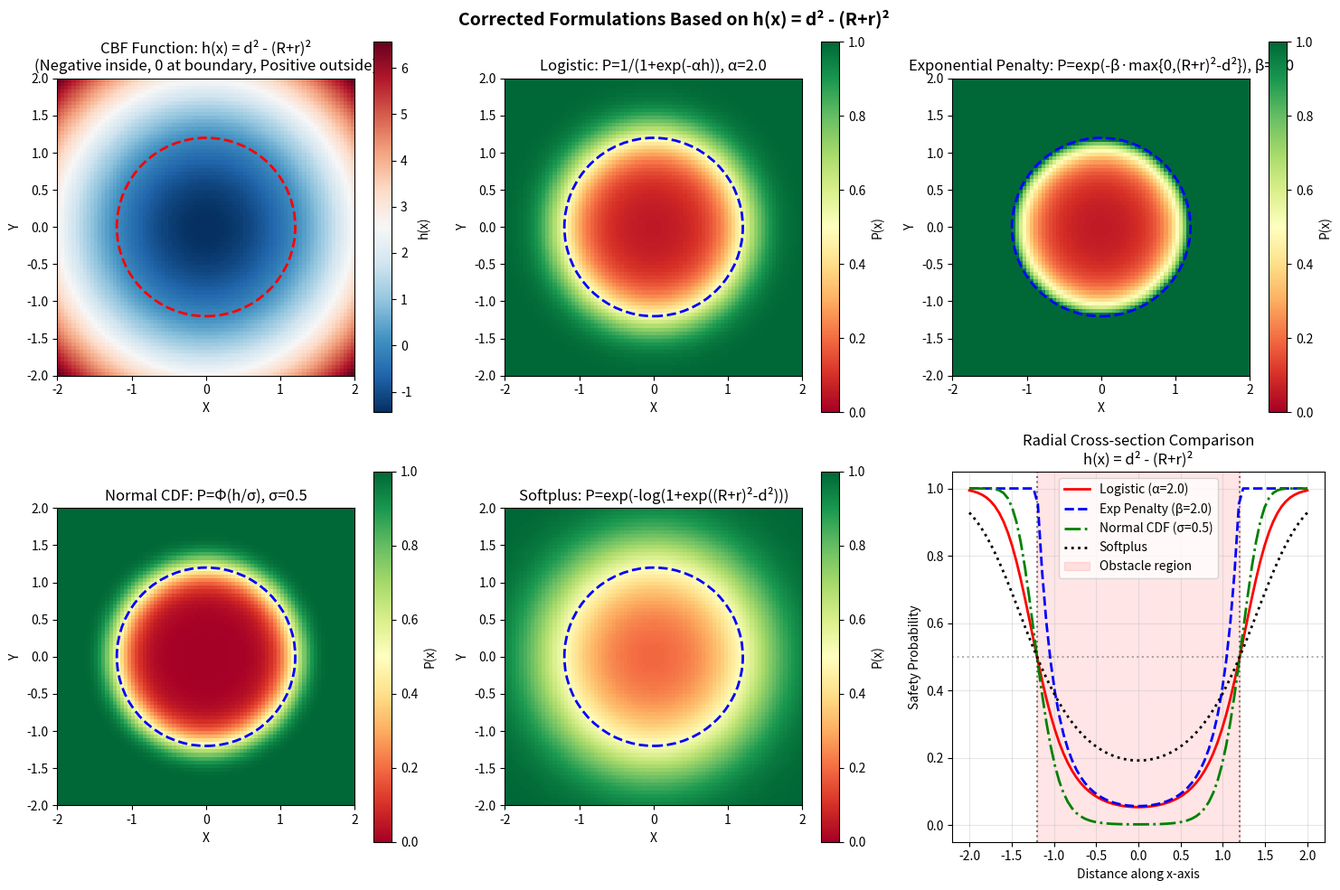

Recreate this plot in Python.
import numpy as np
import matplotlib.pyplot as plt
from matplotlib.patches import Circle
from scipy.stats import norm

class MinBarrierSafetyCorrected:
    """
    Safety probability using corrected versions of barrier functions
    Original idea: b(x) = min{0, d² - (R+r)²}
    But we implement proper probability formulations
    """
    
    def __init__(self, obstacles, robot_radius=0.2, alpha=1.0, beta=1.0, sigma=0.3):
        """
        Parameters:
        -----------
        obstacles : list
            (center_x, center_y, radius)
        robot_radius : float
            Robot radius
        alpha : float
            Scaling factor for sigmoid
        beta : float
            Scaling factor for exponential penalty
        sigma : float
            Uncertainty parameter for CDF
        """
        self.obstacles = obstacles
        self.robot_radius = robot_radius
        self.alpha = alpha
        self.beta = beta
        self.sigma = sigma
    
    def logistic_sigmoid_version(self, position, obstacle):
        """
        Version 1: Logistic sigmoid (recommended)
        
        P(x) = 1 / (1 + exp(-α·(d² - (R+r)²)))
        
        This is the proper probabilistic interpretation
        of the original min barrier idea
        """
        center = np.array(obstacle[:2])
        radius = obstacle[2]
        pos = np.array(position)
        
        d_sq = np.sum((pos - center)**2)
        d_safe_sq = (radius + self.robot_radius)**2
        
        # Logistic function applied to h(x) = d² - d_safe²
        h = d_sq - d_safe_sq
        z = self.alpha * h
        p = 1.0 / (1.0 + np.exp(-z))
        
        return p, h, d_sq, d_safe_sq
    
    def exponential_penalty_version(self, position, obstacle):
        """
        Version 2: Exponential penalty only inside
        
        b(x) = max{0, (R+r)² - d²}
        P(x) = exp(-β·b(x))
        """
        center = np.array(obstacle[:2])
        radius = obstacle[2]
        pos = np.array(position)
        
        d_sq = np.sum((pos - center)**2)
        d_safe_sq = (radius + self.robot_radius)**2
        
        # Penalty only when inside obstacle region
        penalty = np.maximum(0, d_safe_sq - d_sq)
        
        # Safety probability
        p = np.exp(-self.beta * penalty)
        
        # Equivalent h(x) for comparison
        h = d_sq - d_safe_sq
        
        return p, penalty, d_sq, d_safe_sq, h
    
    def normal_cdf_version(self, position, obstacle):
        """
        Version 3: Normal CDF (most theoretically grounded)
        
        P(x) = Φ((d² - (R+r)²)/σ) = Φ(h(x)/σ)
        
        This has proper probabilistic interpretation with Gaussian uncertainty
        """
        center = np.array(obstacle[:2])
        radius = obstacle[2]
        pos = np.array(position)
        
        d_sq = np.sum((pos - center)**2)
        d_safe_sq = (radius + self.robot_radius)**2
        
        # CBF function h(x)
        h = d_sq - d_safe_sq
        
        # Normal CDF transformation
        z = h / self.sigma
        p = norm.cdf(z)
        
        return p, h, d_sq, d_safe_sq, z
    
    def softplus_smoothed_version(self, position, obstacle):
        """
        Version 4: Softplus smoothed barrier
        
        b(x) = log(1 + exp((R+r)² - d²))
        P(x) = exp(-b(x))
        """
        center = np.array(obstacle[:2])
        radius = obstacle[2]
        pos = np.array(position)
        
        d_sq = np.sum((pos - center)**2)
        d_safe_sq = (radius + self.robot_radius)**2
        
        # Softplus barrier
        arg = d_safe_sq - d_sq
        b = np.log(1.0 + np.exp(arg))  # softplus
        
        # Safety probability
        p = np.exp(-b)
        
        # Equivalent h(x)
        h = d_sq - d_safe_sq
        
        return p, b, d_sq, d_safe_sq, h
    
    def compare_formulations(self, grid_size=80):
        """
        Compare all corrected formulations
        """
        # Single obstacle at origin
        test_obstacle = (0, 0, 1.0)
        safety_radius = 1.0 + self.robot_radius
        
        # Create grid
        x = np.linspace(-2, 2, grid_size)
        y = np.linspace(-2, 2, grid_size)
        X, Y = np.meshgrid(x, y)
        
        # Initialize result arrays
        P_sigmoid = np.zeros_like(X)
        P_exp_penalty = np.zeros_like(X)
        P_cdf = np.zeros_like(X)
        P_softplus = np.zeros_like(X)
        
        # Barrier/helper function values
        H_values = np.zeros_like(X)  # h(x) = d² - d_safe²
        
        for i in range(grid_size):
            for j in range(grid_size):
                pos = [X[i, j], Y[i, j]]
                
                # Logistic sigmoid
                p_sig, h, _, _ = self.logistic_sigmoid_version(pos, test_obstacle)
                P_sigmoid[i, j] = p_sig
                H_values[i, j] = h
                
                # Exponential penalty
                p_exp, _, _, _, _ = self.exponential_penalty_version(pos, test_obstacle)
                P_exp_penalty[i, j] = p_exp
                
                # Normal CDF
                p_cdf, _, _, _, _ = self.normal_cdf_version(pos, test_obstacle)
                P_cdf[i, j] = p_cdf
                
                # Softplus
                p_sp, _, _, _, _ = self.softplus_smoothed_version(pos, test_obstacle)
                P_softplus[i, j] = p_sp
        
        # Create visualization
        fig, axes = plt.subplots(2, 3, figsize=(15, 10))
        
        # 1. Underlying function h(x) = d² - (R+r)²
        im1 = axes[0, 0].imshow(H_values, extent=[-2, 2, -2, 2], 
                               origin='lower', cmap='RdBu_r')
        plt.colorbar(im1, ax=axes[0, 0], label='h(x)')
        circle1 = Circle((0, 0), safety_radius, 
                        fill=False, linestyle='--', linewidth=2, color='red')
        axes[0, 0].add_patch(circle1)
        axes[0, 0].set_xlabel('X')
        axes[0, 0].set_ylabel('Y')
        axes[0, 0].set_title('CBF Function: h(x) = d² - (R+r)²\n(Negative inside, 0 at boundary, Positive outside)')
        axes[0, 0].set_aspect('equal')
        
        # 2. Logistic sigmoid: P = 1/(1+exp(-αh))
        im2 = axes[0, 1].imshow(P_sigmoid, extent=[-2, 2, -2, 2], 
                               origin='lower', cmap='RdYlGn', vmin=0, vmax=1)
        plt.colorbar(im2, ax=axes[0, 1], label='P(x)')
        circle2 = Circle((0, 0), safety_radius, 
                        fill=False, linestyle='--', linewidth=2, color='blue')
        axes[0, 1].add_patch(circle2)
        axes[0, 1].set_xlabel('X')
        axes[0, 1].set_ylabel('Y')
        axes[0, 1].set_title(f'Logistic: P=1/(1+exp(-αh)), α={self.alpha}')
        axes[0, 1].set_aspect('equal')
        
        # 3. Exponential penalty: P = exp(-β·max{0,(R+r)²-d²})
        im3 = axes[0, 2].imshow(P_exp_penalty, extent=[-2, 2, -2, 2], 
                               origin='lower', cmap='RdYlGn', vmin=0, vmax=1)
        plt.colorbar(im3, ax=axes[0, 2], label='P(x)')
        circle3 = Circle((0, 0), safety_radius, 
                        fill=False, linestyle='--', linewidth=2, color='blue')
        axes[0, 2].add_patch(circle3)
        axes[0, 2].set_xlabel('X')
        axes[0, 2].set_ylabel('Y')
        axes[0, 2].set_title(f'Exponential Penalty: P=exp(-β·max{{0,(R+r)²-d²}}), β={self.beta}')
        axes[0, 2].set_aspect('equal')
        
        # 4. Normal CDF: P = Φ(h/σ)
        im4 = axes[1, 0].imshow(P_cdf, extent=[-2, 2, -2, 2], 
                               origin='lower', cmap='RdYlGn', vmin=0, vmax=1)
        plt.colorbar(im4, ax=axes[1, 0], label='P(x)')
        circle4 = Circle((0, 0), safety_radius, 
                        fill=False, linestyle='--', linewidth=2, color='blue')
        axes[1, 0].add_patch(circle4)
        axes[1, 0].set_xlabel('X')
        axes[1, 0].set_ylabel('Y')
        axes[1, 0].set_title(f'Normal CDF: P=Φ(h/σ), σ={self.sigma}')
        axes[1, 0].set_aspect('equal')
        
        # 5. Softplus: P = exp(-log(1+exp((R+r)²-d²)))
        im5 = axes[1, 1].imshow(P_softplus, extent=[-2, 2, -2, 2], 
                               origin='lower', cmap='RdYlGn', vmin=0, vmax=1)
        plt.colorbar(im5, ax=axes[1, 1], label='P(x)')
        circle5 = Circle((0, 0), safety_radius, 
                        fill=False, linestyle='--', linewidth=2, color='blue')
        axes[1, 1].add_patch(circle5)
        axes[1, 1].set_xlabel('X')
        axes[1, 1].set_ylabel('Y')
        axes[1, 1].set_title('Softplus: P=exp(-log(1+exp((R+r)²-d²)))')
        axes[1, 1].set_aspect('equal')
        
        # 6. Radial cross-section comparison
        ax6 = axes[1, 2]
        
        # Extract along x-axis
        center_idx = grid_size // 2
        radial_dist = X[center_idx, :]
        
        # Extract probability profiles
        p_sig_profile = P_sigmoid[center_idx, :]
        p_exp_profile = P_exp_penalty[center_idx, :]
        p_cdf_profile = P_cdf[center_idx, :]
        p_sp_profile = P_softplus[center_idx, :]
        
        ax6.plot(radial_dist, p_sig_profile, 'r-', linewidth=2, 
                label=f'Logistic (α={self.alpha})')
        ax6.plot(radial_dist, p_exp_profile, 'b--', linewidth=2, 
                label=f'Exp Penalty (β={self.beta})')
        ax6.plot(radial_dist, p_cdf_profile, 'g-.', linewidth=2, 
                label=f'Normal CDF (σ={self.sigma})')
        ax6.plot(radial_dist, p_sp_profile, 'k:', linewidth=2, 
                label='Softplus')
        
        # Mark boundary
        ax6.axvline(x=-safety_radius, color='k', linestyle=':', alpha=0.5)
        ax6.axvline(x=safety_radius, color='k', linestyle=':', alpha=0.5)
        ax6.axhline(y=0.5, color='k', linestyle=':', alpha=0.3)
        ax6.axvspan(-safety_radius, safety_radius, alpha=0.1, color='red', 
                   label='Obstacle region')
        
        ax6.set_xlabel('Distance along x-axis')
        ax6.set_ylabel('Safety Probability')
        ax6.set_title('Radial Cross-section Comparison\nh(x) = d² - (R+r)²')
        ax6.legend(loc='best')
        ax6.grid(True, alpha=0.3)
        ax6.set_ylim(-0.05, 1.05)
        
        plt.suptitle('Corrected Formulations Based on h(x) = d² - (R+r)²', 
                    fontsize=14, fontweight='bold')
        plt.tight_layout()
        plt.show()
        
        return X, Y, H_values, P_sigmoid, P_exp_penalty, P_cdf, P_softplus
    
    def analyze_properties(self):
        """
        Analyze key properties of each formulation
        """
        safety_radius = 1.0 + self.robot_radius
        d_safe_sq = safety_radius**2
        
        print("\n" + "="*70)
        print("PROPERTY ANALYSIS OF CORRECTED FORMULATIONS")
        print("="*70)
        
        # Test points at different regions
        test_cases = [
            ("Inside obstacle", 0.5),      # d < R+r
            ("At boundary", safety_radius), # d = R+r
            ("Outside obstacle", 2.0),      # d > R+r
        ]
        
        for desc, d in test_cases:
            d_sq = d**2
            h = d_sq - d_safe_sq
            
            print(f"\n{desc}: d={d:.2f}, h(x)={h:.4f}")
            print("-"*50)
            
            # Calculate all formulations
            test_obstacle = (0, 0, 1.0)
            pos = [d, 0]  # On x-axis
            
            # Logistic
            p_sig, _, _, _ = self.logistic_sigmoid_version(pos, test_obstacle)
            
            # Exponential penalty
            p_exp, penalty, _, _, _ = self.exponential_penalty_version(pos, test_obstacle)
            
            # Normal CDF
            p_cdf, _, _, _, z = self.normal_cdf_version(pos, test_obstacle)
            
            # Softplus
            p_sp, b_sp, _, _, _ = self.softplus_smoothed_version(pos, test_obstacle)
            
            print(f"Logistic:           P = 1/(1+exp(-{self.alpha}×{h:.4f})) = {p_sig:.6f}")
            print(f"Exponential Penalty: penalty={penalty:.4f}, P=exp(-{self.beta}×{penalty:.4f}) = {p_exp:.6f}")
            print(f"Normal CDF:         z={h:.4f}/{self.sigma:.4f}={z:.4f}, P=Φ({z:.4f}) = {p_cdf:.6f}")
            print(f"Softplus:           b=log(1+exp({d_safe_sq:.4f}-{d_sq:.4f}))={b_sp:.4f}, P=exp(-{b_sp:.4f})={p_sp:.6f}")
    
    def total_safety_probability(self, position, method='product', formulation='logistic'):
        """
        Compute total safety probability for all obstacles
        
        Parameters:
        -----------
        position : array-like
            Robot position [x, y]
        method : str
            'product', 'min', or 'softmin' for combining probabilities
        formulation : str
            'logistic', 'exponential', 'cdf', or 'softplus'
            
        Returns:
        --------
        dict with total probability and individual results
        """
        individual_results = []
        
        for i, obstacle in enumerate(self.obstacles):
            if formulation == 'logistic':
                p_i, h, d_sq, d_safe_sq = self.logistic_sigmoid_version(position, obstacle)
            elif formulation == 'exponential':
                p_i, penalty, d_sq, d_safe_sq, h = self.exponential_penalty_version(position, obstacle)
            elif formulation == 'cdf':
                p_i, h, d_sq, d_safe_sq, z = self.normal_cdf_version(position, obstacle)
            elif formulation == 'softplus':
                p_i, b, d_sq, d_safe_sq, h = self.softplus_smoothed_version(position, obstacle)
            else:
                raise ValueError(f"Unknown formulation: {formulation}")
            
            individual_results.append({
                'obstacle_id': i,
                'probability': p_i,
                'h_value': h,
                'distance': np.sqrt(d_sq),
                'safety_distance': np.sqrt(d_safe_sq),
                'safe': h >= 0
            })
        
        # Combine probabilities
        probs = [r['probability'] for r in individual_results]
        
        if method == 'product':
            total_prob = np.prod(probs) if probs else 1.0
        elif method == 'min':
            total_prob = min(probs) if probs else 1.0
        elif method == 'softmin':
            beta = 10.0
            weights = np.exp(-beta * np.array(probs))
            weights = weights / np.sum(weights)
            total_prob = np.sum(weights * probs)
        else:
            raise ValueError(f"Unknown method: {method}")
        
        return {
            'total_probability': total_prob,
            'individual_results': individual_results,
            'method': method,
            'formulation': formulation
        }
    
    def gradient_analysis(self, position, formulation='logistic'):
        """
        Compute gradient of safety probability for optimization
        """
        if formulation == 'logistic':
            # P = 1/(1+exp(-αh)), h = d² - d_safe²
            # dP/dx = P(1-P) * α * dh/dx
            # dh/dx = 2(x - o)
            
            grad_total = np.zeros(2)
            pos_array = np.array(position)
            
            for obstacle in self.obstacles:
                center = np.array(obstacle[:2])
                radius = obstacle[2]
                
                # Compute h and P
                d_sq = np.sum((pos_array - center)**2)
                d_safe_sq = (radius + self.robot_radius)**2
                h = d_sq - d_safe_sq
                z = self.alpha * h
                P = 1.0 / (1.0 + np.exp(-z))
                
                # Gradient of P
                dP_dh = P * (1 - P) * self.alpha
                dh_dx = 2 * (pos_array - center)
                
                grad_total += dP_dh * dh_dx
            
            return grad_total
        
        elif formulation == 'exponential':
            # P = exp(-β·max{0, d_safe²-d²})
            grad_total = np.zeros(2)
            pos_array = np.array(position)
            
            for obstacle in self.obstacles:
                center = np.array(obstacle[:2])
                radius = obstacle[2]
                
                d_sq = np.sum((pos_array - center)**2)
                d_safe_sq = (radius + self.robot_radius)**2
                
                if d_sq < d_safe_sq:  # Inside penalty region
                    penalty = d_safe_sq - d_sq
                    P = np.exp(-self.beta * penalty)
                    
                    # Gradient
                    dP_dpenalty = -self.beta * P
                    dpenalty_dd_sq = -1
                    dd_sq_dx = 2 * (pos_array - center)
                    
                    grad_total += dP_dpenalty * dpenalty_dd_sq * dd_sq_dx
            
            return grad_total
        
        else:
            # For other formulations, use numerical gradient
            epsilon = 1e-6
            grad = np.zeros(2)
            
            for i in range(2):
                pos_plus = list(position)
                pos_minus = list(position)
                pos_plus[i] += epsilon
                pos_minus[i] -= epsilon
                
                result_plus = self.total_safety_probability(pos_plus, formulation=formulation)
                result_minus = self.total_safety_probability(pos_minus, formulation=formulation)
                
                grad[i] = (result_plus['total_probability'] - 
                          result_minus['total_probability']) / (2 * epsilon)
            
            return grad

# 主程序演示
if __name__ == "__main__":
    print("="*70)
    print("CORRECTED BARRIER FUNCTION FORMULATIONS")
    print("="*70)
    print("\nBased on h(x) = d² - (R+r)² with proper probability transformations")
    
    # 初始化
    obstacles = [(0, 0, 1.0)]  # 单个障碍物在原点
    
    corrected_safety = MinBarrierSafetyCorrected(
        obstacles=obstacles,
        robot_radius=0.2,
        alpha=2.0,    # Sigmoid sharpness
        beta=2.0,     # Exponential penalty strength
        sigma=0.5     # Uncertainty for CDF
    )
    
    # 1. 比较所有修正后的公式
    print("\n1. Comparing all corrected formulations...")
    X, Y, H, P_sig, P_exp, P_cdf, P_sp = corrected_safety.compare_formulations(grid_size=80)
    
    # 2. 分析关键属性
    print("\n2. Analyzing key properties...")
    corrected_safety.analyze_properties()
    
    # 3. 多障碍物场景测试
    print("\n3. Multi-obstacle scenario test...")
    print("-"*50)
    
    # 多个障碍物
    multi_obstacles = [
        (-2, 0, 0.8),
        (0, 1, 0.6),
        (1, -1, 1.0)
    ]
    
    multi_safety = MinBarrierSafetyCorrected(
        obstacles=multi_obstacles,
        robot_radius=0.2,
        alpha=2.0,
        beta=2.0,
        sigma=0.5
    )
    
    # 测试不同点
    test_points = [
        ("Between obstacles", [0, 0]),
        ("Near obstacle 1", [-2, 0.5]),
        ("Inside obstacle 3", [1, -1]),
        ("Far from all", [3, 3])
    ]
    
    formulations = ['logistic', 'exponential', 'cdf', 'softplus']
    
    for desc, pos in test_points:
        print(f"\n{desc} at {pos}:")
        print("-"*40)
        
        for formulation in formulations:
            result = multi_safety.total_safety_probability(pos, formulation=formulation)
            p_total = result['total_probability']
            
            print(f"  {formulation.capitalize()}: P_total = {p_total:.6f}")
            
            # 显示最危险的障碍物
            min_prob = min([r['probability'] for r in result['individual_results']])
            for r in result['individual_results']:
                if r['probability'] == min_prob:
                    status = "INSIDE" if not r['safe'] else "OUTSIDE"
                    print(f"    Most dangerous: Obstacle {r['obstacle_id']+1}, "
                          f"d={r['distance']:.2f}, d_safe={r['safety_distance']:.2f} [{status}], "
                          f"P={r['probability']:.4f}")
                    break
    
    # 4. 梯度分析（用于优化）
    print("\n4. Gradient analysis for optimization...")
    print("-"*50)
    
    test_position = [0.5, 0.5]
    
    for formulation in formulations:
        grad = multi_safety.gradient_analysis(test_position, formulation=formulation)
        grad_norm = np.linalg.norm(grad)
        
        print(f"\n{formulation.capitalize()} formulation at {test_position}:")
        print(f"  Gradient: [{grad[0]:.6f}, {grad[1]:.6f}]")
        print(f"  Norm: {grad_norm:.6f}")
        
        if grad_norm > 1e-10:
            # 归一化梯度方向
            grad_dir = grad / grad_norm
            print(f"  Direction: {grad_dir}")
            
            # 解释方向
            if np.dot(grad_dir, -np.array(test_position)) > 0.7:
                print("  → Points away from origin (toward safety)")
            elif np.dot(grad_dir, np.array(test_position)) > 0.7:
                print("  → Points toward origin (dangerous!)")
    
    # 5. 边界情况下的行为
    print("\n5. Behavior at extreme cases...")
    print("-"*50)
    
    extreme_cases = [
        ("Exactly at obstacle center", [0, 0]),
        ("Very far", [10, 10]),
        ("On boundary of obstacle 1", [-2 + 1.0, 0])  # d = R+r = 0.8+0.2=1.0
    ]
    
    for desc, pos in extreme_cases:
        print(f"\n{desc} at {pos}:")
        
        # 使用logistic公式（最稳定）
        result = multi_safety.total_safety_probability(pos, formulation='logistic')
        
        print(f"  Total safety probability: {result['total_probability']:.10f}")
        
        # 检查是否有数值问题
        if result['total_probability'] == 0:
            print("  WARNING: Probability is exactly 0 (possible underflow)")
        elif result['total_probability'] == 1:
            print("  WARNING: Probability is exactly 1 (possible saturation)")
        
        # 显示各障碍物的贡献
        for r in result['individual_results']:
            if r['probability'] < 0.01:
                print(f"  Obstacle {r['obstacle_id']+1}: P={r['probability']:.2e} (dangerous!)")
    
    print("\n" + "="*70)
    print("SUMMARY AND RECOMMENDATIONS")
    print("="*70)
    
    print("\nYour original idea: b(x) = min{0, d²-(R+r)²}")
    print("Problem: Directly applying exp(-b(x)) gives invalid probability (>1 inside)")
    
    print("\nCorrect formulations based on h(x) = d²-(R+r)²:")
    print("1. Logistic sigmoid: P = 1/(1+exp(-αh))")
    print("   - Pros: Always in (0,1), P=0.5 at boundary, smooth gradient")
    print("   - Cons: No direct uncertainty modeling")
    
    print("\n2. Normal CDF: P = Φ(h/σ)")
    print("   - Pros: Proper probabilistic interpretation with uncertainty σ")
    print("   - Cons: Requires computing Φ (slightly more expensive)")
    
    print("\n3. Exponential penalty: P = exp(-β·max{0,(R+r)²-d²})")
    print("   - Pros: Simple, P=1 outside obstacle")
    print("   - Cons: P=1 at boundary (zero gradient)")
    
    print("\n4. Softplus: P = exp(-log(1+exp((R+r)²-d²)))")
    print("   - Pros: Smooth approximation, P≈0.5 at boundary")
    print("   - Cons: Slightly more complex")
    
    print("\nRecommendation for practical use:")
    print("- For theoretical work: Use Normal CDF (probabilistically sound)")
    print("- For optimization: Use Logistic sigmoid (good gradients everywhere)")
    print("- For simplicity: Use Exponential penalty (but beware zero gradient at boundary)")
    
    print("\nAll these are proper probability functions: 0 ≤ P(x) ≤ 1")
    print("And all are based on your core idea: h(x) = d² - (R+r)²")
